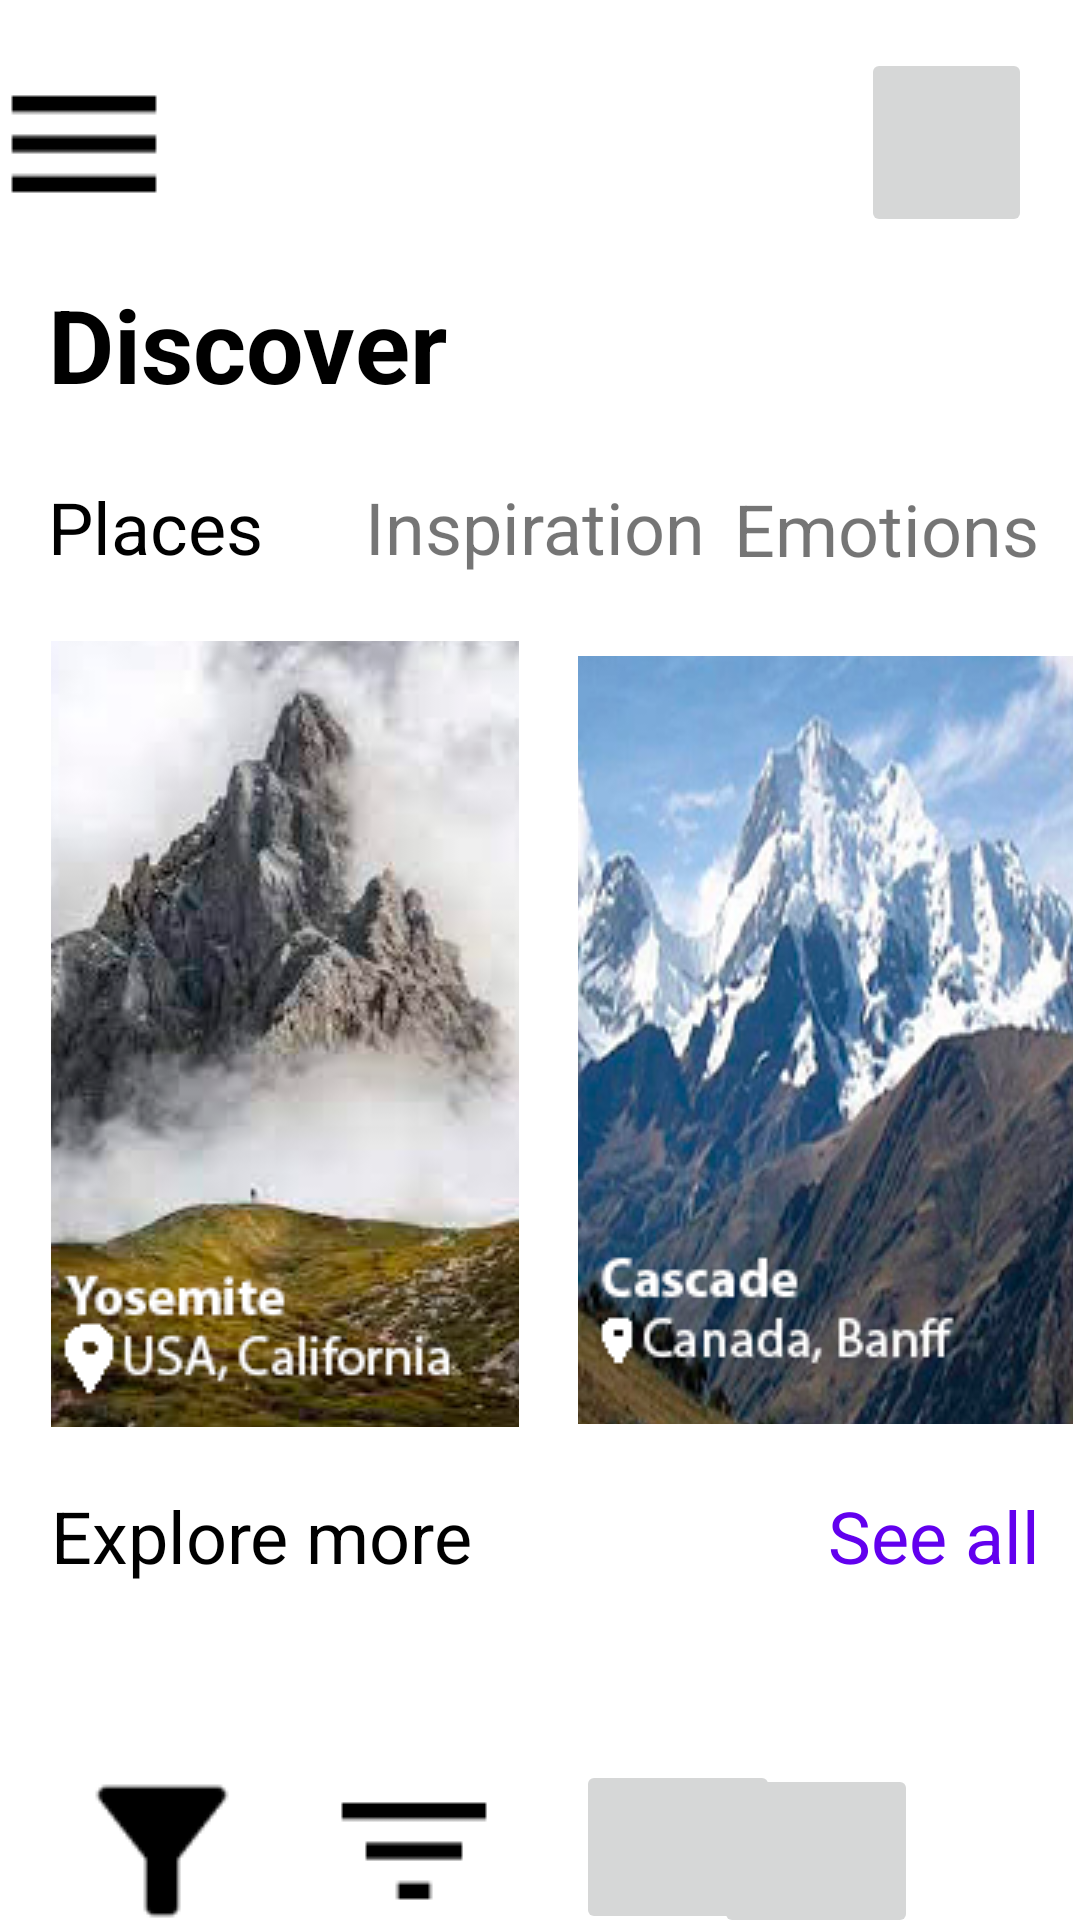

Produce the Android XML layout that renders to this screen, including the resource entries it uses.
<!-- AndroidManifest.xml: application theme Theme.EvaluacionContinua02 -->
<!-- res/layout/activity_body.xml -->
<?xml version="1.0" encoding="utf-8"?>
<androidx.constraintlayout.widget.ConstraintLayout xmlns:android="http://schemas.android.com/apk/res/android"
    xmlns:app="http://schemas.android.com/apk/res-auto"
    xmlns:tools="http://schemas.android.com/tools"
    android:layout_width="match_parent"
    android:layout_height="match_parent"
    tools:context=".Body">

    <ImageButton
        android:id="@+id/imageButton"
        android:layout_width="57dp"
        android:layout_height="63dp"
        android:layout_marginTop="16dp"
        android:layout_marginEnd="16dp"
        app:layout_constraintEnd_toEndOf="parent"
        app:layout_constraintTop_toTopOf="parent"
        app:srcCompat="@drawable/ic_usuario" />

    <ImageButton
        android:id="@+id/imageButton2"
        android:layout_width="56dp"
        android:layout_height="64dp"
        android:layout_marginStart="16dp"
        android:layout_marginTop="16dp"
        android:layout_marginEnd="248dp"
        app:layout_constraintEnd_toStartOf="@+id/imageButton"
        app:layout_constraintStart_toStartOf="parent"
        app:layout_constraintTop_toTopOf="parent"
        app:srcCompat="@drawable/ic_menu" />

    <TextView
        android:id="@+id/textView"
        android:layout_width="wrap_content"
        android:layout_height="wrap_content"
        android:layout_marginStart="16dp"
        android:layout_marginTop="12dp"
        android:text="Discover"
        android:textColor="@color/black"
        android:textSize="34sp"
        android:textStyle="bold"
        app:layout_constraintStart_toStartOf="parent"
        app:layout_constraintTop_toBottomOf="@+id/imageButton2" />

    <TextView
        android:id="@+id/textView5"
        android:layout_width="wrap_content"
        android:layout_height="wrap_content"
        android:layout_marginStart="16dp"
        android:layout_marginTop="22dp"
        android:text="Places"
        android:textColor="@color/black"
        android:textSize="24sp"
        app:layout_constraintStart_toStartOf="parent"
        app:layout_constraintTop_toBottomOf="@+id/textView" />

    <TextView
        android:id="@+id/textView6"
        android:layout_width="wrap_content"
        android:layout_height="wrap_content"
        android:layout_marginStart="34dp"
        android:layout_marginTop="22dp"
        android:text="Inspiration"
        android:textSize="24sp"
        app:layout_constraintStart_toEndOf="@+id/textView5"
        app:layout_constraintTop_toBottomOf="@+id/textView" />

    <TextView
        android:id="@+id/textView7"
        android:layout_width="wrap_content"
        android:layout_height="wrap_content"
        android:layout_marginStart="26dp"
        android:layout_marginTop="81dp"
        android:layout_marginEnd="30dp"
        android:text="Emotions"
        android:textSize="24sp"
        app:layout_constraintEnd_toEndOf="parent"
        app:layout_constraintStart_toEndOf="@+id/textView6"
        app:layout_constraintTop_toBottomOf="@+id/imageButton" />

    <ImageButton
        android:id="@+id/ventana3"
        android:layout_width="156dp"
        android:layout_height="262dp"
        android:layout_marginStart="17dp"
        android:layout_marginTop="22dp"
        app:layout_constraintStart_toStartOf="parent"
        app:layout_constraintTop_toBottomOf="@+id/textView5"
        app:srcCompat="@drawable/descarga" />

    <ImageButton
        android:id="@+id/ventana4"
        android:layout_width="165dp"
        android:layout_height="256dp"
        android:layout_marginStart="36dp"
        android:layout_marginTop="27dp"
        android:layout_marginEnd="19dp"
        app:layout_constraintEnd_toEndOf="parent"
        app:layout_constraintStart_toEndOf="@+id/ventana3"
        app:layout_constraintTop_toBottomOf="@+id/textView6"
        app:srcCompat="@drawable/descarga_1" />

    <TextView
        android:id="@+id/textView9"
        android:layout_width="wrap_content"
        android:layout_height="wrap_content"
        android:layout_marginStart="17dp"
        android:layout_marginTop="20dp"
        android:text="Explore more"
        android:textColor="@color/black"
        android:textSize="24sp"
        app:layout_constraintStart_toStartOf="parent"
        app:layout_constraintTop_toBottomOf="@+id/ventana3" />

    <TextView
        android:id="@+id/textView10"
        android:layout_width="wrap_content"
        android:layout_height="wrap_content"
        android:layout_marginStart="135dp"
        android:layout_marginTop="21dp"
        android:layout_marginEnd="30dp"
        android:text="See all"
        android:textColor="@color/design_default_color_primary"
        android:textSize="24sp"
        app:layout_constraintEnd_toEndOf="parent"
        app:layout_constraintStart_toEndOf="@+id/textView9"
        app:layout_constraintTop_toBottomOf="@+id/ventana4" />

    <ImageButton
        android:id="@+id/imageButton5"
        android:layout_width="68dp"
        android:layout_height="58dp"
        android:layout_marginStart="20dp"
        android:layout_marginTop="60dp"
        app:layout_constraintStart_toStartOf="parent"
        app:layout_constraintTop_toBottomOf="@+id/textView9"
        app:srcCompat="@drawable/ic_filtro" />

    <ImageButton
        android:id="@+id/imageButton6"
        android:layout_width="68dp"
        android:layout_height="58dp"
        android:layout_marginStart="16dp"
        android:layout_marginTop="60dp"
        app:layout_constraintStart_toEndOf="@+id/imageButton5"
        app:layout_constraintTop_toBottomOf="@+id/textView9"
        app:srcCompat="@drawable/ic_filtro_1" />

    <ImageButton
        android:id="@+id/imageButton7"
        android:layout_width="68dp"
        android:layout_height="58dp"
        android:layout_marginStart="10dp"
        android:layout_marginTop="60dp"
        android:layout_marginEnd="54dp"
        app:layout_constraintEnd_toEndOf="parent"
        app:layout_constraintHorizontal_bias="1.0"
        app:layout_constraintStart_toEndOf="@+id/imageButton8"
        app:layout_constraintTop_toBottomOf="@+id/textView10"
        app:srcCompat="@drawable/ic_usuario" />

    <ImageButton
        android:id="@+id/imageButton8"
        android:layout_width="68dp"
        android:layout_height="58dp"
        android:layout_marginStart="20dp"
        android:layout_marginTop="112dp"
        app:layout_constraintStart_toEndOf="@+id/imageButton6"
        app:layout_constraintTop_toBottomOf="@+id/ventana4"
        app:srcCompat="@drawable/ic_buscar" />

</androidx.constraintlayout.widget.ConstraintLayout>
<!-- resources referenced by this layout -->
<resources>
  <!-- drawable descarga: png bitmap (drawable-v24, 90047 bytes) -->
  <!-- drawable descarga_1: png bitmap (drawable-v24, 123771 bytes) -->
  <!-- drawable ic_filtro: png bitmap (drawable-v24, 816 bytes) -->
  <!-- drawable ic_filtro_1: png bitmap (drawable-v24, 330 bytes) -->
  <!-- drawable ic_menu: png bitmap (drawable-v24, 316 bytes) -->
  <style name="Theme.EvaluacionContinua02" parent="Theme.MaterialComponents.DayNight.DarkActionBar">
          
          <item name="colorPrimary">@color/purple_500</item>
          <item name="colorPrimaryVariant">@color/purple_700</item>
          <item name="colorOnPrimary">@color/white</item>
          
          <item name="colorSecondary">@color/teal_200</item>
          <item name="colorSecondaryVariant">@color/teal_700</item>
          <item name="colorOnSecondary">@color/black</item>
          
          <item name="android:statusBarColor" tools:targetApi="l">?attr/colorPrimaryVariant</item>
          
      </style>
  <!-- not gathered from this repository: default colours our renderer supplied (Android Studio template values) -->
  <color name="purple_500">#FF6200EE</color>
  <color name="purple_700">#FF3700B3</color>
  <color name="teal_200">#FF03DAC5</color>
  <color name="teal_700">#FF018786</color>
  <color name="black">#FF000000</color>
  <color name="white">#FFFFFFFF</color>
</resources>
